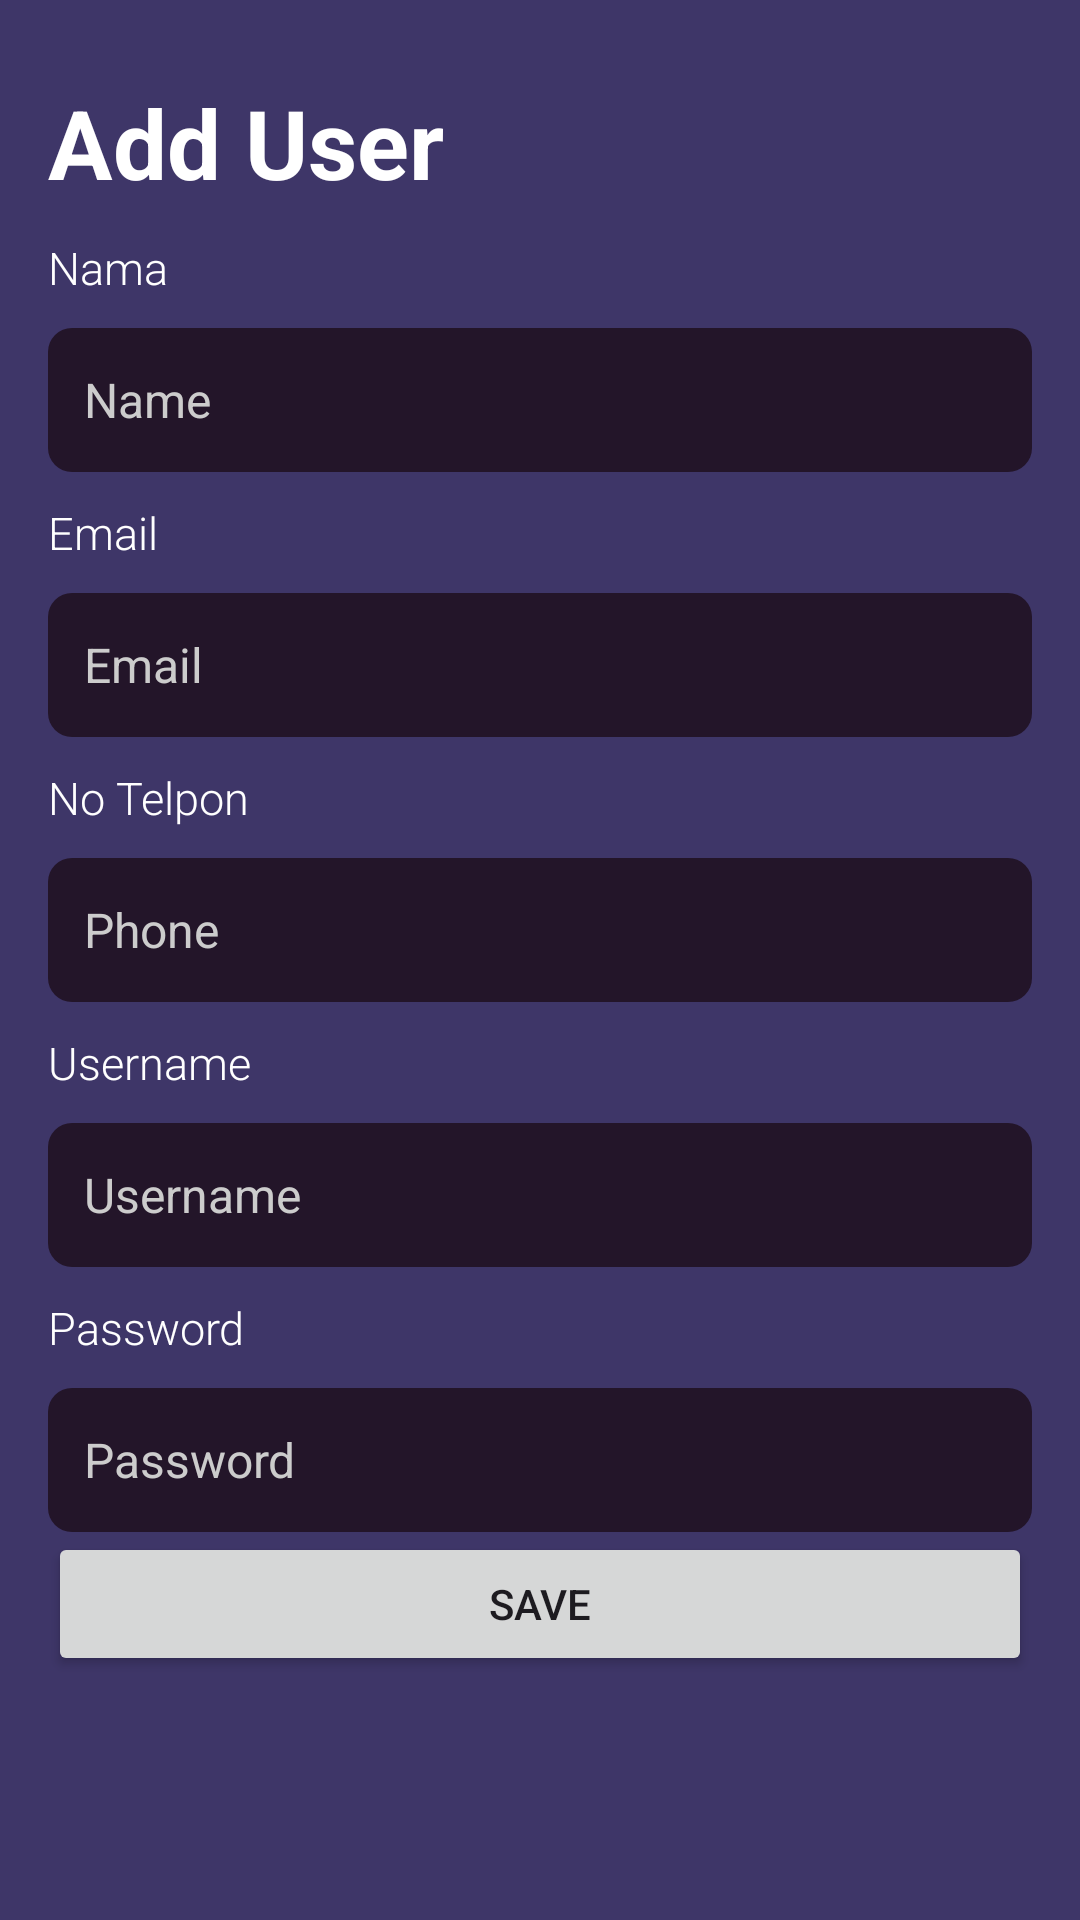

Write the Android layout XML for this screen, with the resource values it uses.
<!-- AndroidManifest.xml: application theme Theme.MyLED -->
<!-- res/layout/activity_add_edit_user.xml -->
<LinearLayout xmlns:android="http://schemas.android.com/apk/res/android"
    android:layout_width="match_parent"
    android:layout_height="match_parent"
    android:orientation="vertical"
    android:padding="16dp"
    android:background="@color/background_color">

    <TextView
        android:layout_width="wrap_content"
        android:layout_height="wrap_content"
        android:fontFamily="sans-serif"
        android:text="Add User"
        android:layout_marginTop="10dp"
        android:textColor="#FFFFFF"
        android:textSize="32sp"
        android:textStyle="bold" />

    <TextView
        android:layout_width="wrap_content"
        android:layout_height="wrap_content"
        android:text="Nama"
        android:textColor="#FFFFFF"
        android:textSize="15sp"
        android:layout_marginTop="10dp"
        android:fontFamily="sans-serif-light" />








    <EditText
        android:id="@+id/editTextName"
        android:layout_width="match_parent"
        android:layout_height="48dp"
        android:layout_below="@id/appNameTextView"
        android:layout_marginTop="10dp"
        android:background="@drawable/input_background"
        android:hint="Name"
        android:padding="12dp"
        android:textColor="@color/input_text_color"
        android:textColorHint="@color/hint_text_color"
        android:textSize="16sp" />

    <TextView
        android:layout_width="wrap_content"
        android:layout_height="wrap_content"
        android:text="Email"
        android:textColor="#FFFFFF"
        android:textSize="15sp"
        android:layout_marginTop="10dp"
        android:fontFamily="sans-serif-light" />








    <EditText
        android:id="@+id/editTextEmail"
        android:layout_width="match_parent"
        android:layout_height="48dp"
        android:layout_below="@id/appNameTextView"
        android:layout_marginTop="10dp"
        android:background="@drawable/input_background"
        android:hint="Email"
        android:padding="12dp"
        android:textColor="@color/input_text_color"
        android:textColorHint="@color/hint_text_color"
        android:textSize="16sp" />

    <TextView
        android:layout_width="wrap_content"
        android:layout_height="wrap_content"
        android:text="No Telpon"
        android:textColor="#FFFFFF"
        android:textSize="15sp"
        android:layout_marginTop="10dp"
        android:fontFamily="sans-serif-light" />








    <EditText
        android:id="@+id/editTextPhone"
        android:layout_width="match_parent"
        android:layout_height="48dp"
        android:layout_below="@id/appNameTextView"
        android:layout_marginTop="10dp"
        android:background="@drawable/input_background"
        android:hint="Phone"
        android:padding="12dp"
        android:textColor="@color/input_text_color"
        android:textColorHint="@color/hint_text_color"
        android:textSize="16sp" />

    <TextView
        android:layout_width="wrap_content"
        android:layout_height="wrap_content"
        android:text="Username"
        android:textColor="#FFFFFF"
        android:textSize="15sp"
        android:layout_marginTop="10dp"
        android:fontFamily="sans-serif-light" />








    <EditText
        android:id="@+id/username"
        android:layout_width="match_parent"
        android:layout_height="48dp"
        android:layout_below="@id/appNameTextView"
        android:layout_marginTop="10dp"
        android:background="@drawable/input_background"
        android:hint="Username"
        android:padding="12dp"
        android:textColor="@color/input_text_color"
        android:textColorHint="@color/hint_text_color"
        android:textSize="16sp" />

    <TextView
        android:layout_width="wrap_content"
        android:layout_height="wrap_content"
        android:text="Password"
        android:textColor="#FFFFFF"
        android:textSize="15sp"
        android:layout_marginTop="10dp"
        android:fontFamily="sans-serif-light" />








    <EditText
        android:id="@+id/password"
        android:layout_width="match_parent"
        android:layout_height="48dp"
        android:layout_below="@id/appNameTextView"
        android:layout_marginTop="10dp"
        android:background="@drawable/input_background"
        android:hint="Password"
        android:padding="12dp"
        android:textColor="@color/input_text_color"
        android:textColorHint="@color/hint_text_color"
        android:textSize="16sp" />

    <Button
        android:id="@+id/buttonSave"
        android:layout_width="match_parent"
        android:layout_height="wrap_content"
        android:text="Save" />
</LinearLayout>
<!-- resources referenced by this layout -->
<resources>
  <color name="background_color">#3E3668</color>
  <color name="hint_text_color">#CCCCCC</color>
  <color name="input_text_color">#FFFFFF</color>
  <!-- drawable input_background (drawable) -->
  <shape xmlns:android="http://schemas.android.com/apk/res/android">
      <solid android:color="@color/input_background_color"/>
      <corners android:radius="8dp"/>
  </shape>
  <style name="Theme.MyLED" parent="Base.Theme.MyLED" />
  <color name="input_background_color">#231529</color>
  <style name="Base.Theme.MyLED" parent="Theme.Material3.DayNight.NoActionBar">
          
          
      </style>
</resources>
